Run: headless pygame with SDL's dummy video driver; simulated clock (each Clock.tick advances the game by its frame time, no real sleeping); random seed 0; keys injected as events and as key.get_pressed() state; no mouse input.
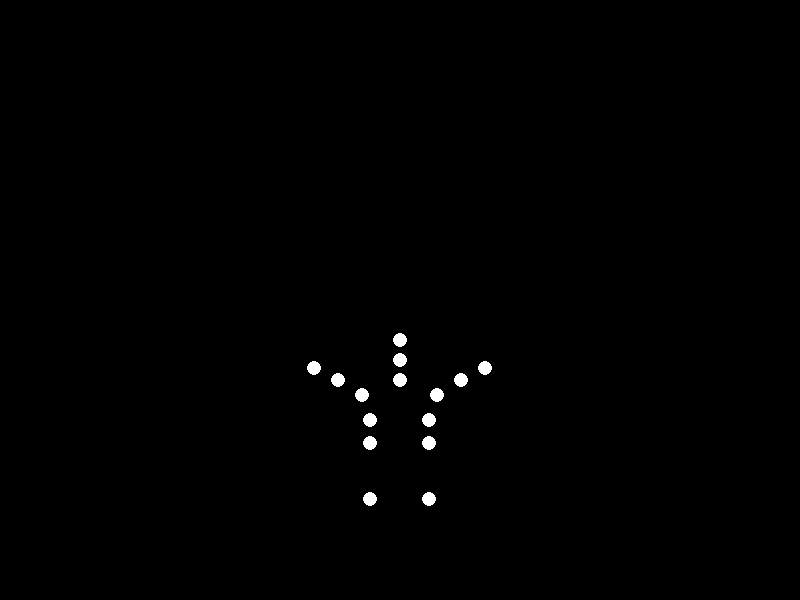
Frame 1 of 4 · flips 1–60 · no input
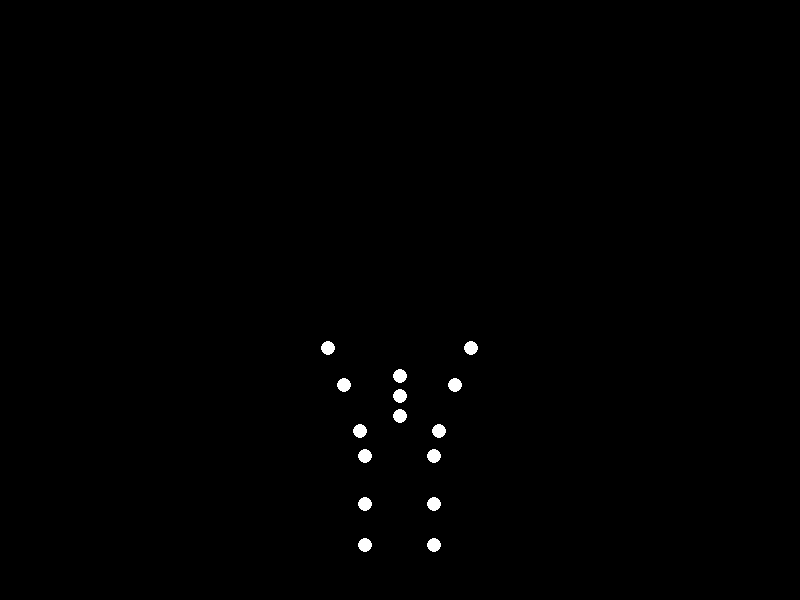
Frame 2 of 4 · flips 61–180 · tapped SPACE, RETURN · held RIGHT (→), D
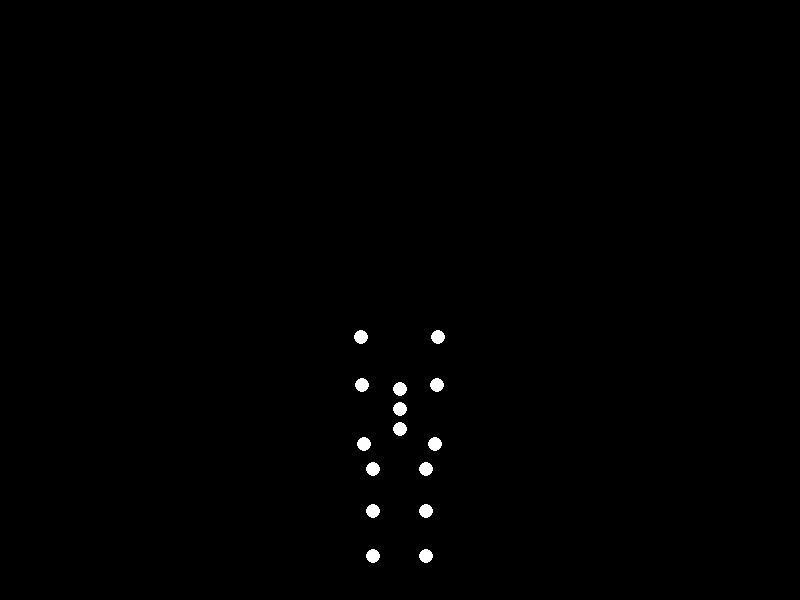
Frame 3 of 4 · flips 181–300 · held DOWN (↓), S
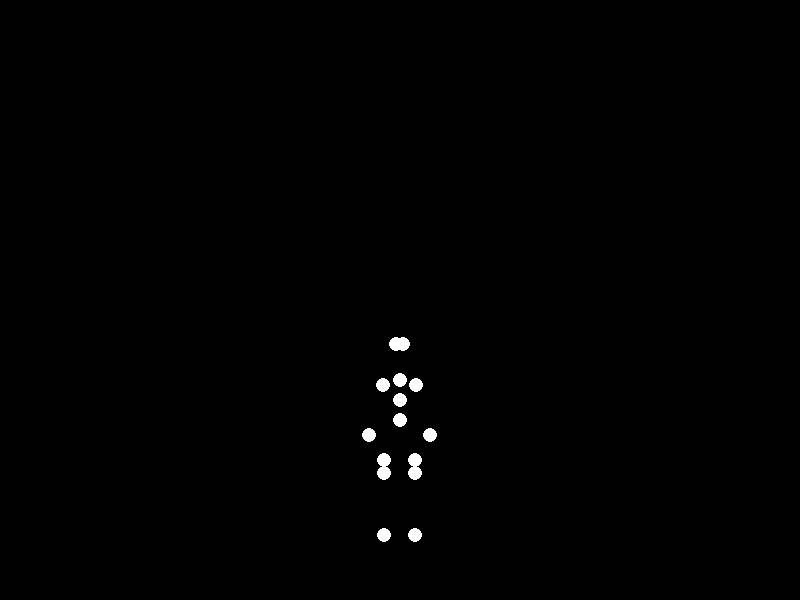
Frame 4 of 4 · flips 301–420 · held LEFT (←), A, UP (↑), W

The pygame program that drew these frames:


import pygame
import math
import sys

# Initialize Pygame
pygame.init()

# Screen settings
width, height = 800, 600
screen = pygame.display.set_mode((width, height))
pygame.display.set_caption("Biological Motion - Jumping Animation")

# Colors
BLACK = (0, 0, 0)
WHITE = (255, 255, 255)

# Animation parameters
fps = 30
clock = pygame.time.Clock()
jump_height = 70  # Reduced jump height for heavy person
cycle_duration = 1800  # ms per jump cycle (slower movement)

def calculate_positions(phase, center_x, center_y):
    """Calculate positions of 15 points based on jump phase (0-1)"""
    torso_y = center_y + 50 - jump_height * 4 * (phase - 0.5)**2  # Parabolic jump
    
    # Head and neck
    head_y = torso_y - 40
    neck_y = (torso_y + head_y) / 2

    # Shoulders with slight lateral movement
    shoulder_phase = math.sin(phase * 2 * math.pi)
    right_shoulder_x = center_x + 35 + 5 * shoulder_phase
    left_shoulder_x = center_x - 35 - 5 * shoulder_phase
    shoulder_y = torso_y + 15

    # Arms with coordinated swing
    arm_swing = 60 * math.sin(phase * math.pi)
    right_elbow_x = right_shoulder_x + 25 * math.cos(phase * math.pi)
    right_elbow_y = shoulder_y - arm_swing
    right_wrist_x = right_elbow_x + 25 * math.cos(phase * math.pi)
    right_wrist_y = right_elbow_y - arm_swing * 0.8

    left_elbow_x = left_shoulder_x - 25 * math.cos(phase * math.pi)
    left_elbow_y = shoulder_y - arm_swing
    left_wrist_x = left_elbow_x - 25 * math.cos(phase * math.pi)
    left_wrist_y = left_elbow_y - arm_swing * 0.8

    # Hips with weight shift
    hip_shift = 10 * math.sin(phase * 2 * math.pi)
    right_hip_x = center_x + 25 + hip_shift
    left_hip_x = center_x - 25 - hip_shift
    hip_y = torso_y + 40

    # Legs with realistic knee bend
    leg_phase = 0.5 * (1 + math.sin(2 * math.pi * (phase - 0.1)))
    knee_bend = 50 * leg_phase
    right_knee_y = hip_y + knee_bend
    right_ankle_y = right_knee_y + 70 - 30 * leg_phase
    left_knee_y = hip_y + knee_bend
    left_ankle_y = left_knee_y + 70 - 30 * leg_phase

    return [
        (center_x, head_y),        # Head
        (center_x, neck_y),        # Neck
        (right_shoulder_x, shoulder_y),  # Right shoulder
        (right_elbow_x, right_elbow_y),  # Right elbow
        (right_wrist_x, right_wrist_y),  # Right wrist
        (left_shoulder_x, shoulder_y),   # Left shoulder
        (left_elbow_x, left_elbow_y),    # Left elbow
        (left_wrist_x, left_wrist_y),    # Left wrist
        (center_x, torso_y),       # Torso
        (right_hip_x, hip_y),      # Right hip
        (right_hip_x, right_knee_y),    # Right knee
        (right_hip_x, right_ankle_y),   # Right ankle
        (left_hip_x, hip_y),       # Left hip
        (left_hip_x, left_knee_y),      # Left knee
        (left_hip_x, left_ankle_y)      # Left ankle
    ]

# Main loop
running = True
center = (width//2, height//2 + 80)  # Lower center for heavy figure

while running:
    for event in pygame.event.get():
        if event.type == pygame.QUIT:
            running = False

    # Calculate normalized phase (0-1)
    phase = (pygame.time.get_ticks() % cycle_duration) / cycle_duration
    
    # Get current positions
    points = calculate_positions(phase, *center)

    # Draw frame
    screen.fill(BLACK)
    for (x, y) in points:
        pygame.draw.circle(screen, WHITE, (int(x), int(y)), 7)
    
    pygame.display.flip()
    clock.tick(fps)

pygame.quit()
sys.exit()
